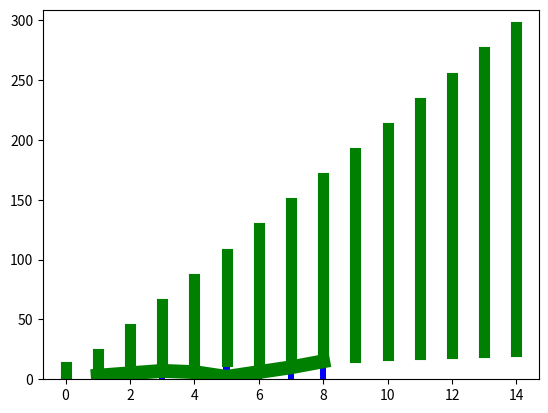

Write Python code to recreate this figure.
import matplotlib.pyplot as plt
import numpy as np


def matplotlibDemo():
    x = np.array([1, 2, 3, 4, 5, 6, 7, 8])
    y = np.array([3, 5, 7, 6, 2, 6, 10, 15])
    plt.plot(x, y, 'r')
    plt.plot(x, y, 'g', lw=10)
    plt.show()
    # 折线 柱状
    x = np.array([1, 2, 3, 4, 5, 6, 7, 8])
    y = np.array([13, 25, 17, 36, 22, 26, 10, 15])
    plt.bar(x, y, 0.2, alpha=1, color='b')
    plt.show()

    # 类似股市的图片
    for i in range(0, 15):
        x_fi = np.zeros([2])
        x_fi[0] = i
        x_fi[1] = i

        y_fi = np.zeros([2])
        y_fi[0] = i + 10
        y_fi[1] = i + 20*i
        plt.plot(x_fi, y_fi, 'g', lw=8)

    plt.show()


if __name__ == '__main__':
    matplotlibDemo()
